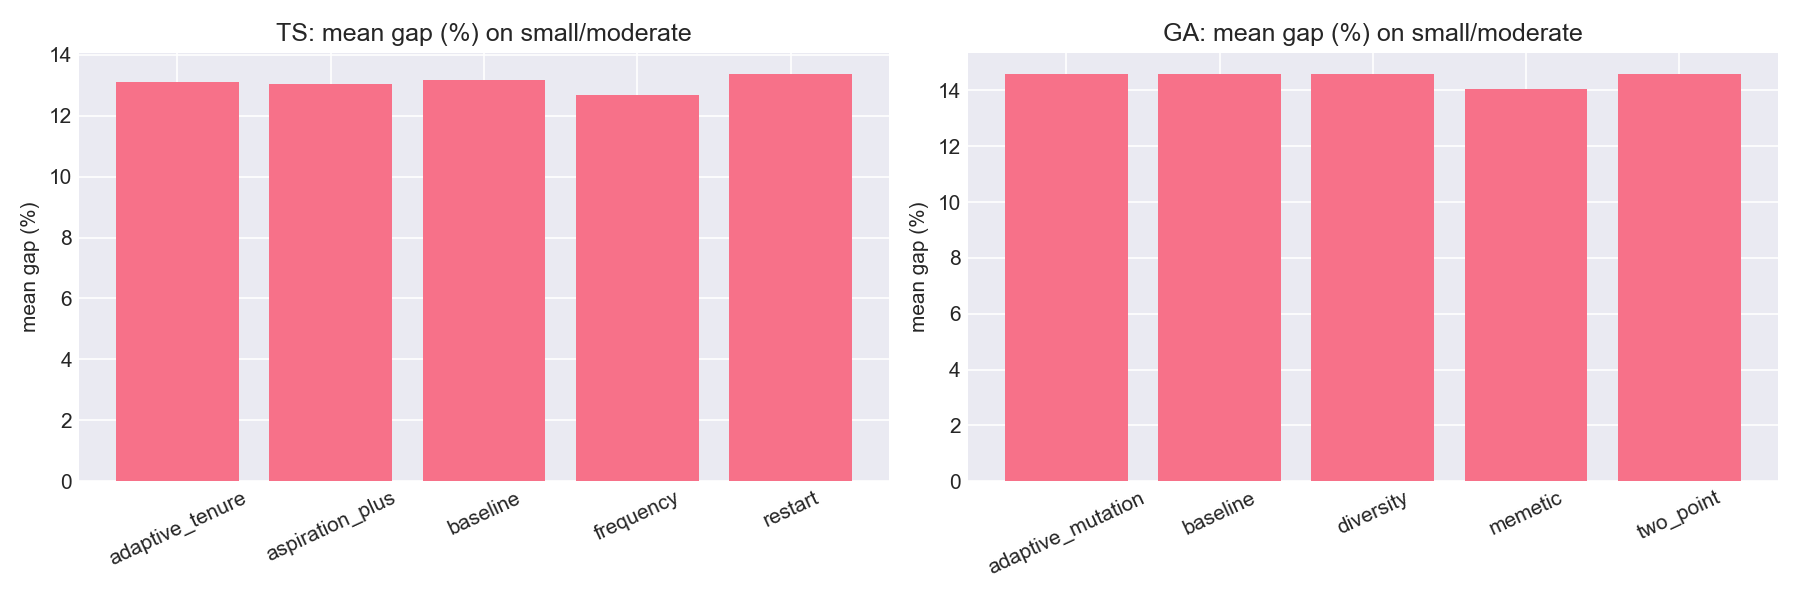

The file beside this chart, header and first rows:
algo, variant, mean_gap, mean_time, gap_improvement_vs_baseline
GA, adaptive_mutation, 14.61, 2.252, 0.0
GA, baseline, 14.61, 2.147, 0.0
GA, diversity, 14.61, 2.774, 0.0
GA, memetic, 14.04, 6.144, 0.567
GA, two_point, 14.61, 2.13, -0.0007742
TS, adaptive_tenure, 13.11, 2.469, 0.06977
TS, aspiration_plus, 13.04, 2.79, 0.1432
TS, baseline, 13.18, 2.707, 0.0
TS, frequency, 12.69, 2.797, 0.4931
TS, restart, 13.39, 2.385, -0.203
